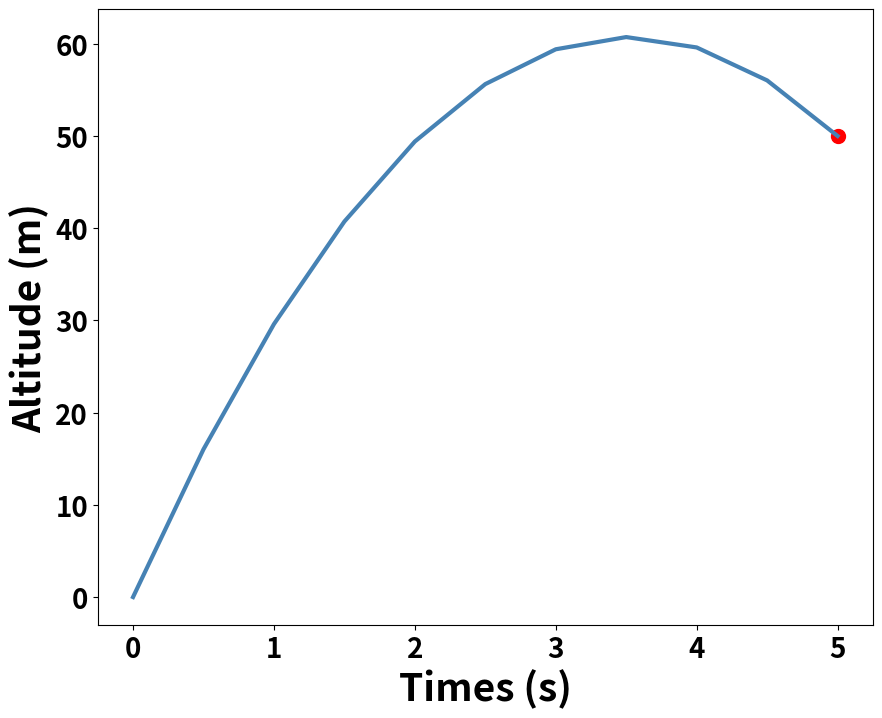

This figure's Python source:
import numpy as np
import matplotlib.pyplot as plt


n = 10      # The number of spaced subintervals
h = (5 - 0) / 10    # The length of subintervals

# 1. Get matrix A
A = np.zeros( (n+1, n+1) )  # 10 subintervals -> 11 points
A[0, 0] = 1
A[n, n] = 1
for i in range(1, n):
    A[i, i-1] = 1
    A[i, i] = -2
    A[i, i+1] = 1
print(A)


# 2. Get b -- row vector
b = np.zeros(n+1)
b[1:-1] = -9.8 * pow(h, 2)
b[-1] = 50
print(b)


# 3. solve the linear equations
y_lst = np.linalg.solve(A, b)


# 4. plot the picture
x_lst = np.linspace(0, 5, 11)

plt.figure(figsize=(10, 8))
plt.plot(x_lst, y_lst, 
        color="steelblue",
        linewidth=3)
plt.scatter(5, 50, s=100, c="red")
## 4.1. Retouch the xlabel, ylabel
plt.xlabel("Times (s)", 
            fontsize=28, 
            fontweight="bold"
)
plt.ylabel("Altitude (m)", 
            fontsize=28, 
            fontweight="bold"
)
# 4.2. Retouch the ticks of x-axis/y-axis
plt.xticks(fontsize=20, 
        fontweight="bold"
        )
plt.yticks(fontsize=20, 
        fontweight="bold"
        )
plt.show()